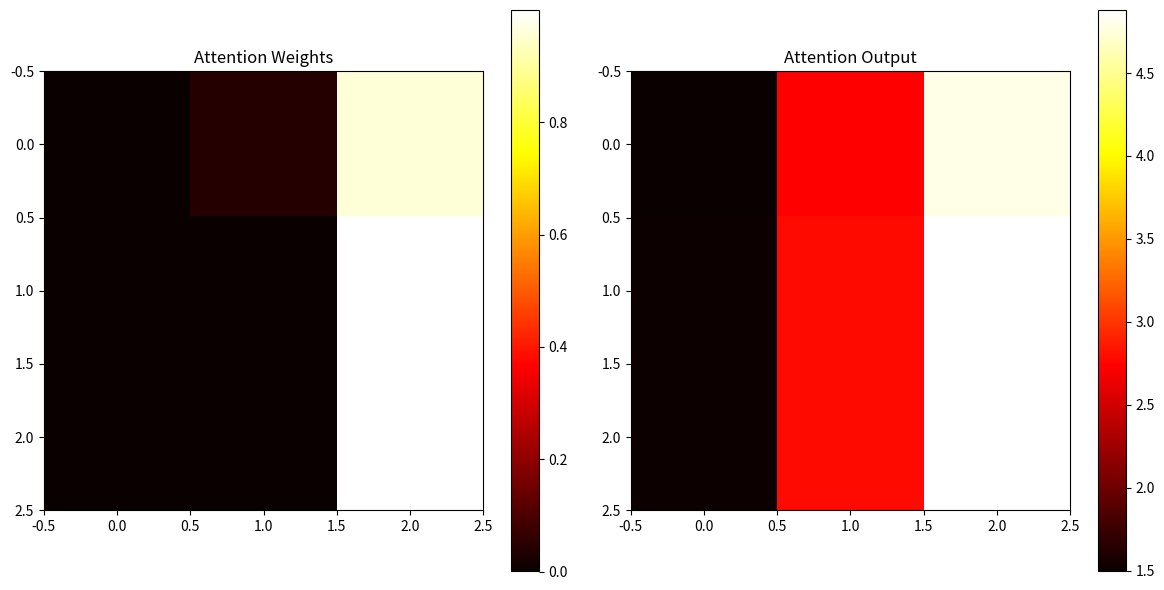

The matplotlib source for this figure:
import matplotlib.pyplot as plt
import numpy as np

# 生成输入序列表示
X = np.array([[0.1, 0.2, 0.3, 0.4],
             [0.5, 0.6, 0.7, 0.8],
             [0.9, 1.0, 1.1, 1.2]])

# 计算自注意力权重
W = np.array([[0.2, 0.3, 0.4, 0.5],
             [0.5, 0.6, 0.7, 0.8],
             [1.0, 1.1, 1.2, 1.3]])


Q = X.dot(W.T)  # Query
K = X.dot(W.T)  # Key
V = X.dot(W.T)  # Value

# 计算注意力分数矩阵
A = np.exp(Q.dot(K.T)) / np.sqrt(Q.shape[-1])
# 除以维度的平方根是为了缩放点积, 防止在计算注意力分数时结果过大
A /= A.sum(axis=-1, keepdims=True)
# axis=-1沿着最后一维运算(二维时是按行), keepdims: 结果保持维度(这里如果是False得出的是1*n, True则n*1

# 计算自注意力输出
Z = A.dot(V)

# 绘制图像
plt.figure(figsize=(12, 6))

plt.subplot(121)
plt.imshow(A, cmap='hot', interpolation='nearest')
plt.title('Attention Weights')
plt.colorbar()

plt.subplot(122)
plt.imshow(Z, cmap='hot', interpolation='nearest')
plt.title('Attention Output')
plt.colorbar()

plt.tight_layout()
plt.show()
